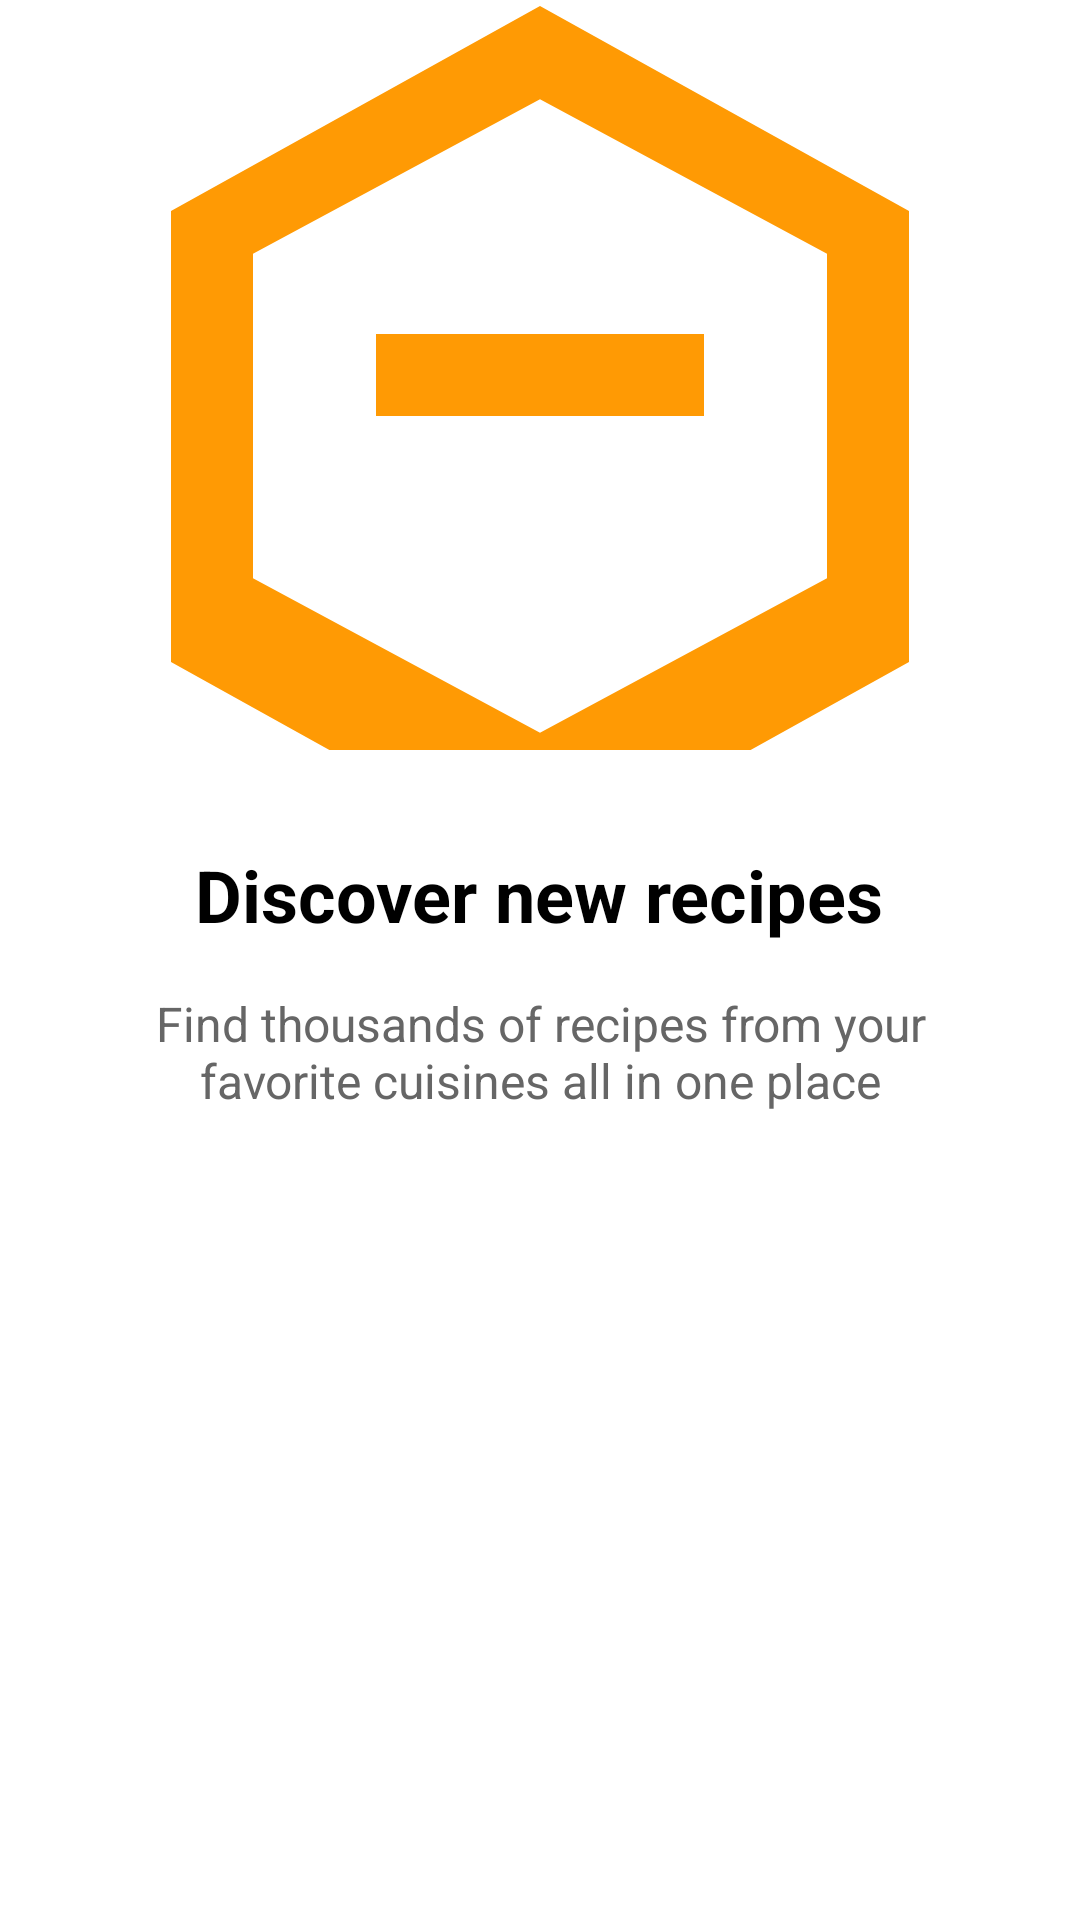

This screen was rendered from an Android layout file. Write that file and the resources it references.
<!-- AndroidManifest.xml: application theme Theme.RecipeNest -->
<!-- res/layout/slide_onboarding2_content.xml -->
<?xml version="1.0" encoding="utf-8"?>
<LinearLayout xmlns:android="http://schemas.android.com/apk/res/android"
    android:layout_width="match_parent"
    android:layout_height="match_parent"
    android:orientation="vertical"
    android:gravity="center_horizontal">

    <ImageView
        android:id="@+id/iv_illustration"
        android:layout_width="match_parent"
        android:layout_height="250dp"
        android:layout_marginHorizontal="16dp"
        android:scaleType="centerCrop"
        android:src="@drawable/onboarding_discover" />

    <TextView
        android:id="@+id/tv_title"
        android:layout_width="wrap_content"
        android:layout_height="wrap_content"
        android:layout_marginTop="32dp"
        android:text="Discover new recipes"
        android:textColor="#000000"
        android:textSize="24sp"
        android:textStyle="bold" />

    <TextView
        android:id="@+id/tv_description"
        android:layout_width="match_parent"
        android:layout_height="wrap_content"
        android:layout_marginHorizontal="32dp"
        android:layout_marginTop="16dp"
        android:gravity="center"
        android:text="Find thousands of recipes from your favorite cuisines all in one place"
        android:textColor="#666666"
        android:textSize="16sp" />

</LinearLayout>
<!-- resources referenced by this layout -->
<resources>
  <!-- drawable onboarding_discover (drawable) -->
  <vector xmlns:android="http://schemas.android.com/apk/res/android"
      android:width="200dp"
      android:height="200dp"
      android:viewportWidth="24"
      android:viewportHeight="24">
      <path
          android:fillColor="#FF9A04"
          android:pathData="M12,3l9,5v11l-9,5l-9,-5V8L12,3zM12,5.272L5,9.045v7.91l7,3.773l7,-3.773v-7.91L12,5.272zM8,11h8v2H8V11z" />
  </vector>
  <style name="Theme.RecipeNest" parent="Theme.MaterialComponents.Light.NoActionBar">
          
          <item name="colorPrimary">@color/colorPrimary</item>
          <item name="colorPrimaryVariant">@color/colorPrimaryDark</item>
          <item name="colorOnPrimary">@android:color/white</item>
          
          <item name="colorSecondary">@color/colorAccent</item>
          <item name="colorSecondaryVariant">@color/colorAccent</item>
          <item name="colorOnSecondary">@android:color/white</item>
          
          <item name="android:statusBarColor">@android:color/white</item>
          <item name="android:windowLightStatusBar">true</item>
          
          <item name="android:windowBackground">@android:color/white</item>
          
          <item name="android:forceDarkAllowed">false</item>
      </style>
  <color name="colorPrimary">#FF9800</color>
  <color name="colorPrimaryDark">#F57C00</color>
  <color name="colorAccent">#FFA000</color>
</resources>
